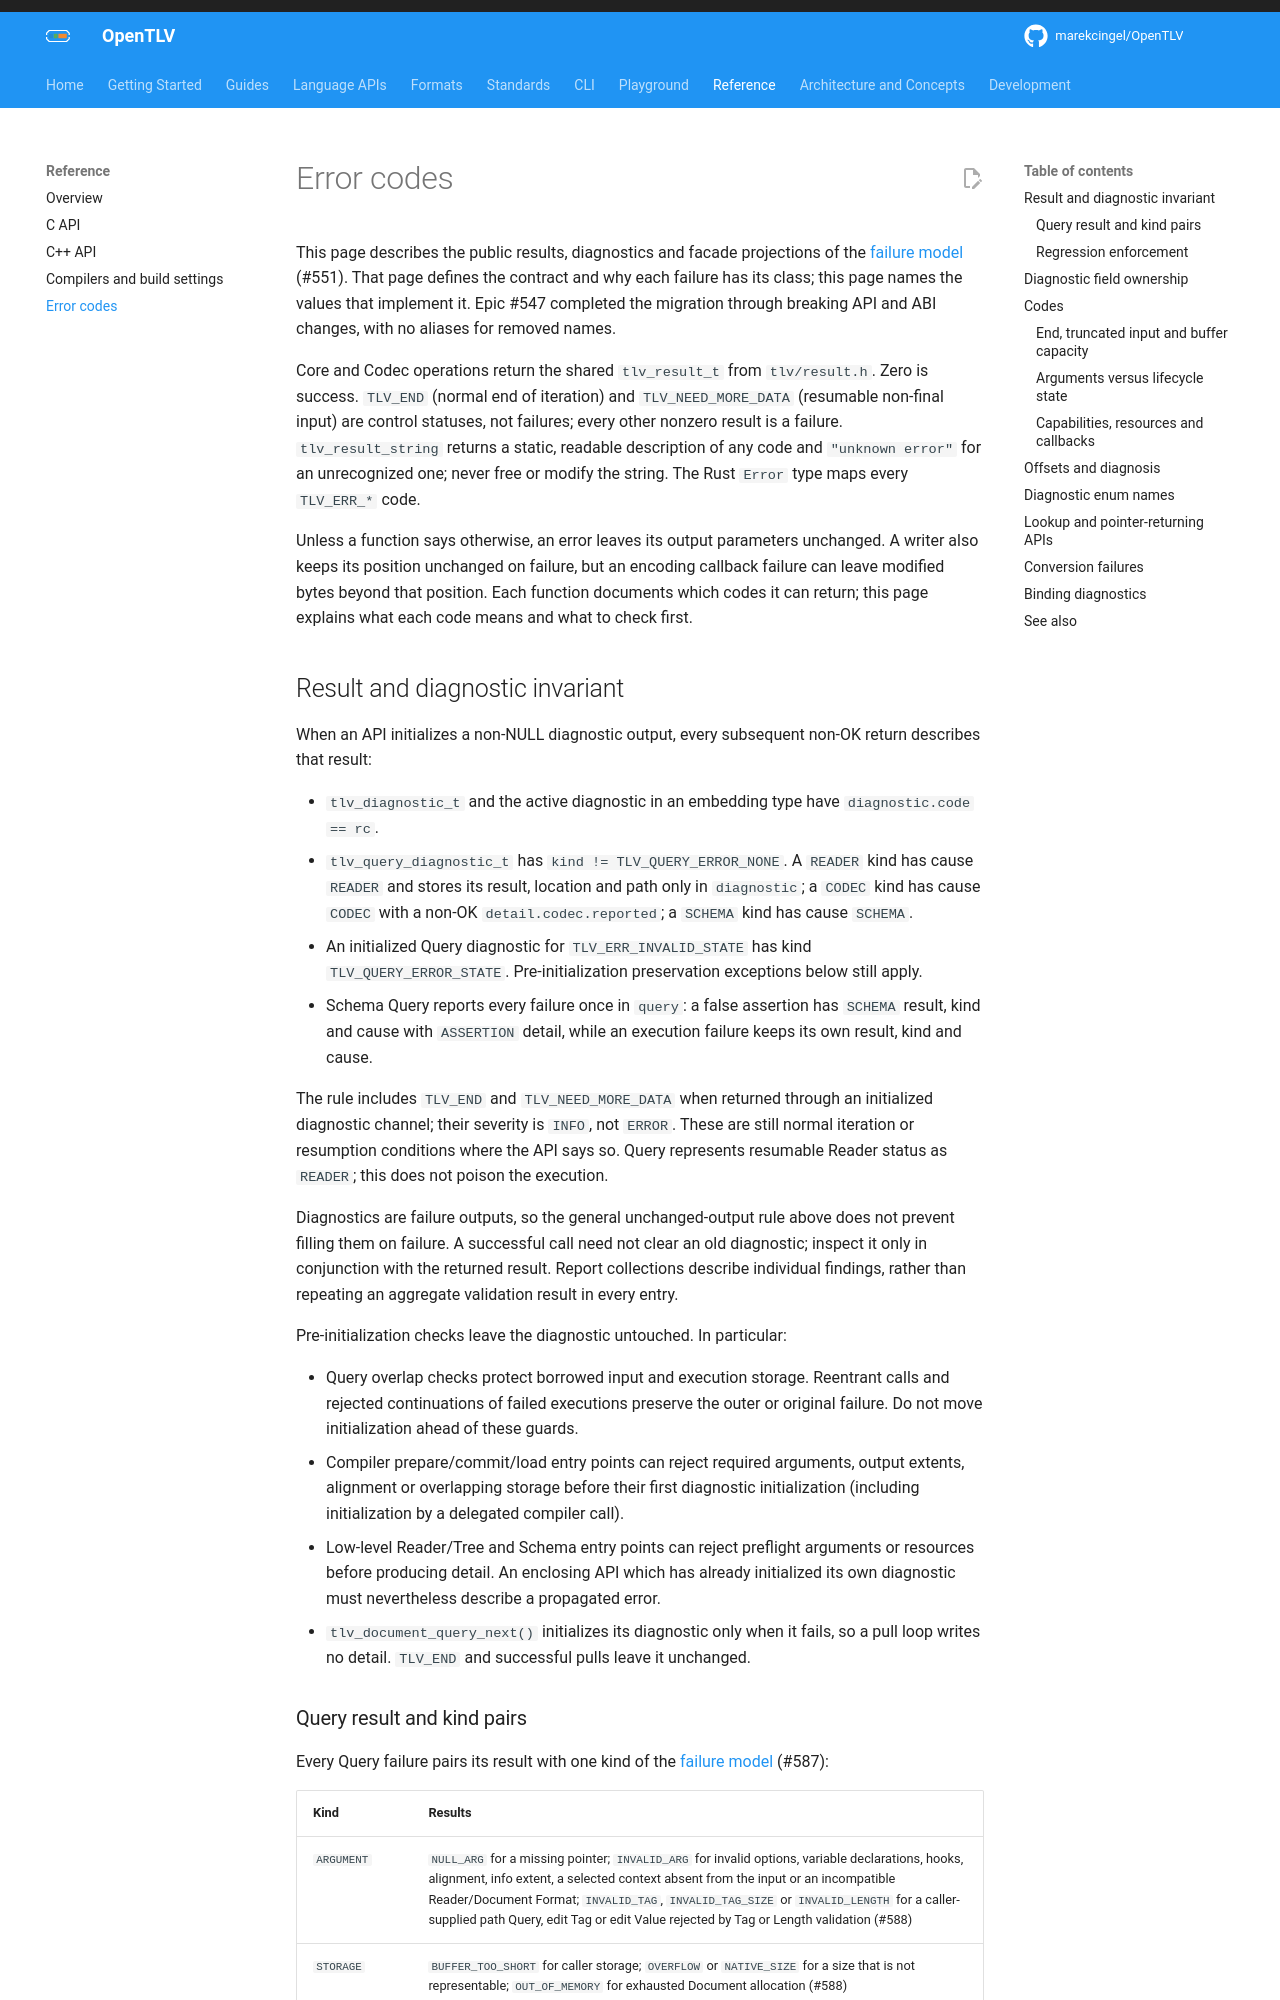

repository: OpenTLV/opentlv · page: 0.7/reference/errors/index.html · generator: mkdocs

# Error codes

This page describes the public results, diagnostics and facade projections of
the [failure model](../concepts/error-model.md) (#551). That page defines the
contract and why each failure has its class; this page names the values that
implement it. Epic #547 completed the migration through breaking API and ABI
changes, with no aliases for removed names.

Core and Codec operations return the shared `tlv_result_t` from `tlv/result.h`. Zero is success. `TLV_END` (normal end
of iteration) and `TLV_NEED_MORE_DATA` (resumable non-final input) are control
statuses, not failures; every other nonzero result is a failure. `tlv_result_string` returns a static, readable
description of any code and `"unknown error"` for an unrecognized one; never free or
modify the string. The Rust `Error` type maps every `TLV_ERR_*` code.

Unless a function says otherwise, an error leaves its output parameters unchanged. A
writer also keeps its position unchanged on failure, but an encoding callback failure can
leave modified bytes beyond that position. Each function documents which codes it can
return; this page explains what each code means and what to check first.

## Result and diagnostic invariant

When an API initializes a non-NULL diagnostic output, every subsequent non-OK
return describes that result:

- `tlv_diagnostic_t` and the active diagnostic in an embedding type have
  `diagnostic.code == rc`.
- `tlv_query_diagnostic_t` has `kind != TLV_QUERY_ERROR_NONE`. A `READER` kind
  has cause `READER` and stores its result, location and path only in
  `diagnostic`; a `CODEC` kind has cause `CODEC` with a non-OK
  `detail.codec.reported`; a `SCHEMA` kind has cause `SCHEMA`.
- An initialized Query diagnostic for `TLV_ERR_INVALID_STATE` has kind
  `TLV_QUERY_ERROR_STATE`. Pre-initialization preservation exceptions below still apply.
- Schema Query reports every failure once in `query`: a false assertion has
  `SCHEMA` result, kind and cause with `ASSERTION` detail, while an execution
  failure keeps its own result, kind and cause.

The rule includes `TLV_END` and `TLV_NEED_MORE_DATA` when returned
through an initialized diagnostic channel; their severity is `INFO`, not `ERROR`. These are still normal iteration or
resumption conditions where the API says so. Query represents resumable Reader
status as `READER`; this does not poison the execution.

Diagnostics are failure outputs, so the general unchanged-output rule above does
not prevent filling them on failure. A successful call need not clear an old
diagnostic; inspect it only in conjunction with the returned result. Report
collections describe individual findings, rather than repeating an aggregate
validation result in every entry.

Pre-initialization checks leave the diagnostic untouched. In particular:

- Query overlap checks protect borrowed input and execution storage. Reentrant
  calls and rejected continuations of failed executions preserve the outer or
  original failure. Do not move initialization ahead of these guards.
- Compiler prepare/commit/load entry points can reject required arguments,
  output extents, alignment or overlapping storage before their first diagnostic
  initialization (including initialization by a delegated compiler call).
- Low-level Reader/Tree and Schema entry points can reject preflight arguments
  or resources before producing detail. An enclosing API which has already
  initialized its own diagnostic must nevertheless describe a propagated error.
- `tlv_document_query_next()` initializes its diagnostic only when it fails, so a
  pull loop writes no detail. `TLV_END` and successful pulls leave it unchanged.
